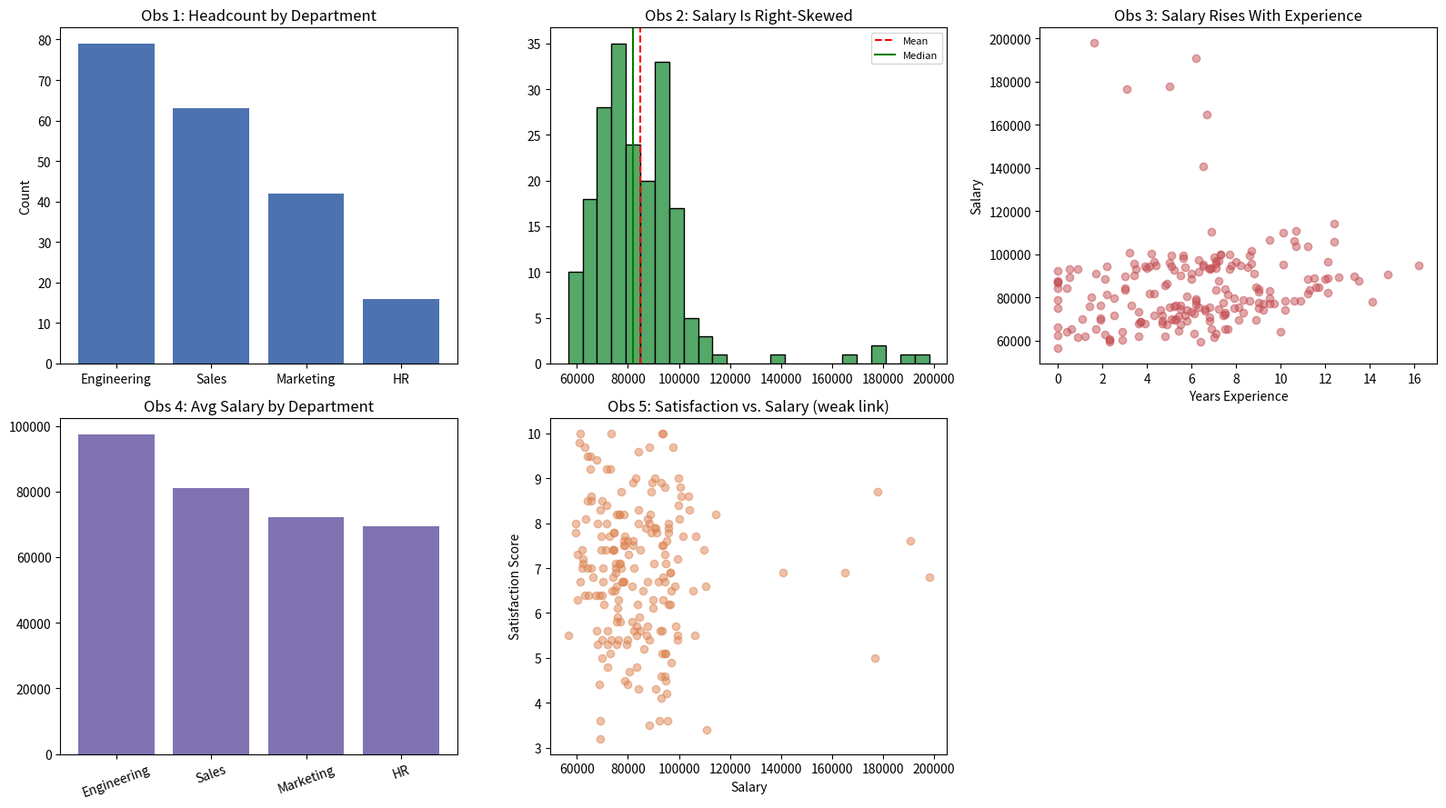

The script that saved this image:
"""
W3D4 - EDA Summary
Writes five key observations about a dataset, each supported by a chart.
"""

import matplotlib.pyplot as plt
import numpy as np
import pandas as pd

rng = np.random.default_rng(seed=42)
n = 200
departments = rng.choice(["Engineering", "Sales", "Marketing", "HR"], size=n, p=[0.4, 0.3, 0.2, 0.1])
years_experience = np.clip(rng.normal(6, 3.5, size=n), 0, 25).round(1)
base_salary = {"Engineering": 85000, "Sales": 65000, "Marketing": 60000, "HR": 58000}
salary = np.array([base_salary[d] for d in departments]) + years_experience * 1800 + rng.normal(0, 5000, size=n)
outlier_idx = rng.choice(n, size=6, replace=False)
salary[outlier_idx] += rng.uniform(60000, 120000, size=6)
salary = salary.round(0)
satisfaction = np.clip(rng.normal(7, 1.5, size=n), 1, 10).round(1)

df = pd.DataFrame({
    "department": departments,
    "years_experience": years_experience,
    "salary": salary,
    "satisfaction_score": satisfaction,
})

fig, axes = plt.subplots(2, 3, figsize=(16, 9))

# --- Observation 1: Department headcount is uneven ---
dept_counts = df["department"].value_counts()
axes[0, 0].bar(dept_counts.index, dept_counts.values, color="#4c72b0")
axes[0, 0].set_title("Obs 1: Headcount by Department")
axes[0, 0].set_ylabel("Count")

# --- Observation 2: Salary is right-skewed (mean > median) ---
axes[0, 1].hist(df["salary"], bins=25, color="#55a868", edgecolor="black")
axes[0, 1].axvline(df["salary"].mean(), color="red", linestyle="--", label="Mean")
axes[0, 1].axvline(df["salary"].median(), color="green", linestyle="-", label="Median")
axes[0, 1].set_title("Obs 2: Salary Is Right-Skewed")
axes[0, 1].legend(fontsize=8)

# --- Observation 3: Salary increases with experience ---
axes[0, 2].scatter(df["years_experience"], df["salary"], alpha=0.5, color="#c44e52")
axes[0, 2].set_title("Obs 3: Salary Rises With Experience")
axes[0, 2].set_xlabel("Years Experience")
axes[0, 2].set_ylabel("Salary")

# --- Observation 4: Engineering pays highest on average ---
avg_salary_by_dept = df.groupby("department")["salary"].mean().sort_values(ascending=False)
axes[1, 0].bar(avg_salary_by_dept.index, avg_salary_by_dept.values, color="#8172b2")
axes[1, 0].set_title("Obs 4: Avg Salary by Department")
axes[1, 0].tick_params(axis="x", rotation=20)

# --- Observation 5: Satisfaction is independent of salary ---
axes[1, 1].scatter(df["salary"], df["satisfaction_score"], alpha=0.5, color="#dd8452")
axes[1, 1].set_title("Obs 5: Satisfaction vs. Salary (weak link)")
axes[1, 1].set_xlabel("Salary")
axes[1, 1].set_ylabel("Satisfaction Score")

axes[1, 2].axis("off")  # unused panel

fig.tight_layout()
fig.savefig("eda_summary_W3D4.png", dpi=150)
print("Saved eda_summary_W3D4.png")

correlation = df["salary"].corr(df["satisfaction_score"])

print("\n=== Five Key Observations ===")
print(f"""
1. Headcount is uneven across departments: Engineering has the most
   employees ({dept_counts['Engineering']}), HR the fewest ({dept_counts['HR']}).
   (See 'Headcount by Department' chart.)

2. Salary is right-skewed: mean (${df['salary'].mean():,.0f}) is noticeably
   higher than median (${df['salary'].median():,.0f}), driven by a handful
   of high earners. (See 'Salary Is Right-Skewed' chart.)

3. Salary rises with years of experience, showing a clear positive trend
   in the scatter plot rather than a flat/random spread.
   (See 'Salary Rises With Experience' chart.)

4. Engineering pays the highest average salary (${avg_salary_by_dept.iloc[0]:,.0f}),
   HR the lowest (${avg_salary_by_dept.iloc[-1]:,.0f}).
   (See 'Avg Salary by Department' chart.)

5. Satisfaction score shows little relationship with salary
   (correlation = {correlation:.2f}) - pay alone doesn't explain how
   satisfied employees report being. (See 'Satisfaction vs. Salary' chart.)
""")
